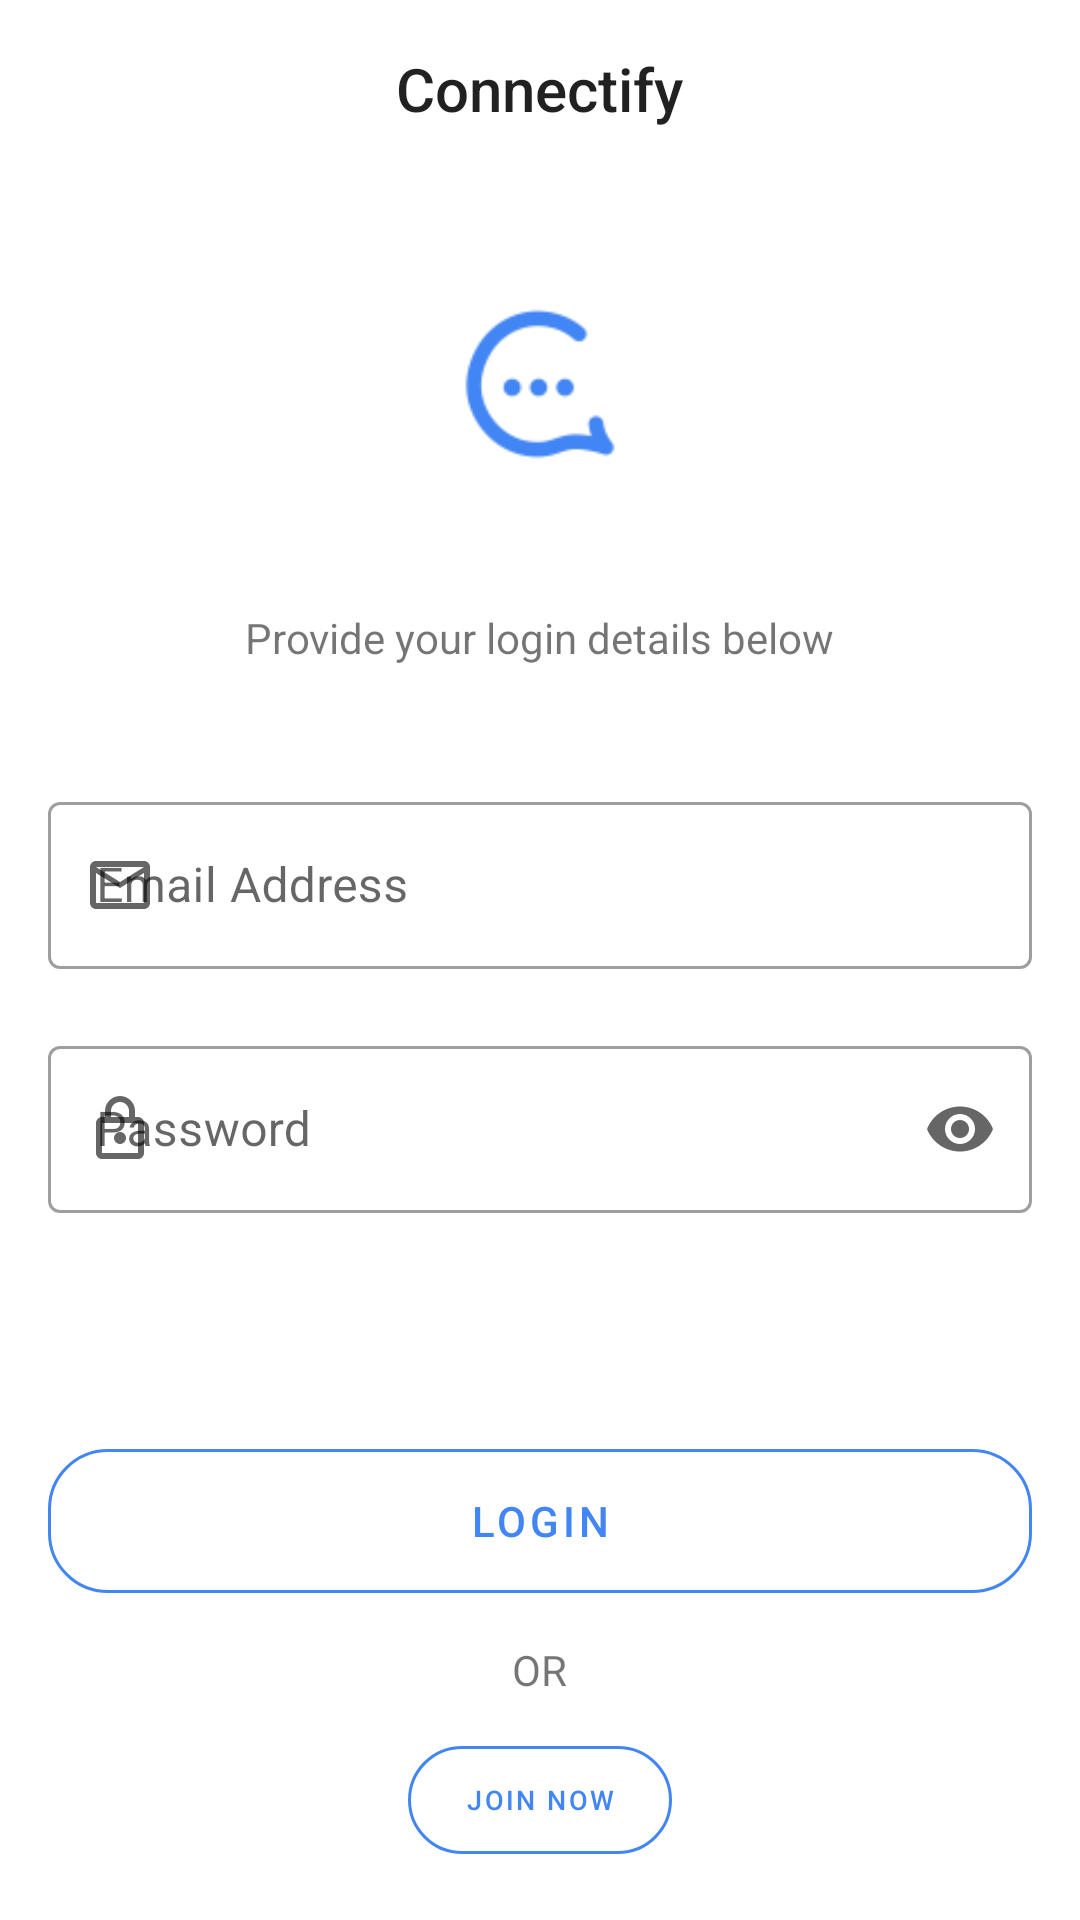

Android layout source for this screen:
<!-- AndroidManifest.xml: activity theme Theme.Connectify.NoActionBar -->
<!-- res/layout/activity_login.xml -->
<?xml version="1.0" encoding="utf-8"?>
<RelativeLayout xmlns:android="http://schemas.android.com/apk/res/android"
    xmlns:app="http://schemas.android.com/apk/res-auto"
    xmlns:tools="http://schemas.android.com/tools"
    android:layout_width="match_parent"
    android:layout_height="match_parent"
    android:paddingHorizontal="16dp"
    android:paddingVertical="16dp"
    tools:context=".LoginActivity">

    <TextView
        android:id="@+id/toolbar"
        style="@style/TextAppearance.AppCompat.Widget.ActionBar.Title"
        android:layout_width="wrap_content"
        android:layout_height="wrap_content"
        android:layout_centerHorizontal="true"
        android:layout_marginBottom="10dp"
        android:text="Connectify" />

    <ScrollView
        android:layout_width="match_parent"
        android:layout_height="match_parent"
        android:layout_below="@+id/toolbar"
        android:fillViewport="true"
        android:scrollbars="none">


        <androidx.constraintlayout.widget.ConstraintLayout
            android:layout_width="match_parent"
            android:layout_height="match_parent">

            <androidx.constraintlayout.widget.ConstraintLayout
                android:id="@+id/row1"
                android:layout_width="match_parent"
                android:layout_height="wrap_content"
                app:layout_constraintBottom_toTopOf="@id/row2"
                app:layout_constraintLeft_toLeftOf="parent"
                app:layout_constraintRight_toRightOf="parent"
                app:layout_constraintTop_toTopOf="parent"
                app:layout_constraintVertical_chainStyle="spread_inside">

                <RelativeLayout
                    android:id="@+id/login_layout"
                    android:layout_width="match_parent"
                    android:layout_height="match_parent"
                    android:focusable="true"
                    android:focusableInTouchMode="true"
                    app:layout_constraintBottom_toBottomOf="parent"
                    app:layout_constraintLeft_toLeftOf="parent"
                    app:layout_constraintRight_toRightOf="parent"
                    app:layout_constraintTop_toTopOf="parent">

                    <ImageView
                        android:id="@+id/img_logo"
                        android:layout_width="150dp"
                        android:layout_height="150dp"
                        android:layout_centerHorizontal="true"
                        android:scaleType="centerCrop"
                        android:src="@drawable/blue_icon"
                        android:transitionName="custom_transition" />

                    <TextView
                        android:id="@+id/details"
                        android:layout_width="wrap_content"
                        android:layout_height="wrap_content"
                        android:layout_below="@+id/img_logo"
                        android:layout_centerHorizontal="true"
                        android:text="Provide your login details below" />

                    <TextView
                        android:id="@+id/email_password_error"
                        android:layout_width="wrap_content"
                        android:layout_height="wrap_content"
                        android:layout_below="@+id/details"
                        android:layout_centerHorizontal="true"
                        android:layout_marginTop="16dp"
                        android:textColor="@color/error_red" />

                    <com.google.android.material.textfield.TextInputLayout
                        android:id="@+id/email"
                        style="@style/Widget.MaterialComponents.TextInputLayout.OutlinedBox"
                        android:layout_width="match_parent"
                        android:layout_height="wrap_content"
                        android:layout_below="@+id/email_password_error"
                        android:layout_marginTop="5dp"
                        android:hint="Email Address"
                        app:errorEnabled="true"
                        app:startIconDrawable="@drawable/email">

                        <com.google.android.material.textfield.TextInputEditText
                            android:layout_width="match_parent"
                            android:layout_height="wrap_content"
                            android:inputType="textEmailAddress" />

                    </com.google.android.material.textfield.TextInputLayout>

                    <com.google.android.material.textfield.TextInputLayout
                        android:id="@+id/lg_password"
                        style="@style/Widget.MaterialComponents.TextInputLayout.OutlinedBox"
                        android:layout_width="match_parent"
                        android:layout_height="wrap_content"
                        android:layout_below="@+id/email"
                        android:hint="Password"
                        app:endIconMode="password_toggle"
                        app:startIconDrawable="@drawable/lock">

                        <com.google.android.material.textfield.TextInputEditText
                            android:layout_width="match_parent"
                            android:layout_height="wrap_content"
                            android:inputType="textPassword"

                            />

                    </com.google.android.material.textfield.TextInputLayout>

                    
                    
                    
                    
                    
                    
                    
                    
                    
                    
                    

                </RelativeLayout>


            </androidx.constraintlayout.widget.ConstraintLayout>

            <androidx.constraintlayout.widget.ConstraintLayout
                android:id="@+id/row2"
                android:layout_width="match_parent"
                android:layout_height="wrap_content"
                app:layout_constraintBottom_toBottomOf="parent"
                app:layout_constraintLeft_toLeftOf="parent"
                app:layout_constraintRight_toRightOf="parent"
                app:layout_constraintTop_toBottomOf="@id/row1">

                <RelativeLayout
                    android:layout_width="match_parent"
                    android:layout_height="wrap_content"
                    app:layout_constraintBottom_toBottomOf="parent"
                    app:layout_constraintLeft_toLeftOf="parent"
                    app:layout_constraintRight_toRightOf="parent"
                    app:layout_constraintTop_toTopOf="parent">

                    <com.google.android.material.button.MaterialButton
                        android:id="@+id/sign_in_btn"
                        style="?attr/materialButtonOutlinedStyle"
                        android:layout_width="match_parent"
                        android:layout_height="60dp"
                        android:layout_marginBottom="10dp"
                        android:text="Login"
                        app:cornerRadius="20dp"
                        app:strokeColor="@color/google_blue" />

                    <TextView
                        android:id="@+id/or"
                        android:layout_width="wrap_content"
                        android:layout_height="wrap_content"
                        android:layout_below="@+id/sign_in_btn"
                        android:layout_centerHorizontal="true"
                        android:layout_marginBottom="10dp"
                        android:text="OR" />


                    <com.google.android.material.button.MaterialButton
                        android:id="@+id/sign_up_link"
                        style="?attr/materialButtonOutlinedStyle"
                        android:layout_width="wrap_content"
                        android:layout_height="wrap_content"
                        android:layout_below="@+id/or"
                        android:layout_centerHorizontal="true"
                        android:text="@string/sign_up_lg_pg"
                        app:cornerRadius="20dp"
                        android:textSize="9sp"
                        app:strokeColor="@color/google_blue" />
                </RelativeLayout>


            </androidx.constraintlayout.widget.ConstraintLayout>


        </androidx.constraintlayout.widget.ConstraintLayout>

    </ScrollView>


</RelativeLayout>
<!-- resources referenced by this layout -->
<resources>
  <color name="error_red">#FF0000</color>
  <color name="google_blue">#4285F4</color>
  <!-- drawable blue_icon: png bitmap (drawable, 2500 bytes) -->
  <!-- drawable email (drawable) -->
  <vector android:height="24dp" android:tint="#4285F4"
      android:viewportHeight="24" android:viewportWidth="24"
      android:width="24dp" xmlns:android="http://schemas.android.com/apk/res/android">
      <path android:fillColor="@android:color/white" android:pathData="M22,6c0,-1.1 -0.9,-2 -2,-2L4,4c-1.1,0 -2,0.9 -2,2v12c0,1.1 0.9,2 2,2h16c1.1,0 2,-0.9 2,-2L22,6zM20,6l-8,5 -8,-5h16zM20,18L4,18L4,8l8,5 8,-5v10z"/>
  </vector>
  <!-- drawable lock (drawable) -->
  <vector android:height="24dp" android:tint="#4285F4"
      android:viewportHeight="24" android:viewportWidth="24"
      android:width="24dp" xmlns:android="http://schemas.android.com/apk/res/android">
      <path android:fillColor="@android:color/white" android:pathData="M18,8h-1L17,6c0,-2.76 -2.24,-5 -5,-5S7,3.24 7,6v2L6,8c-1.1,0 -2,0.9 -2,2v10c0,1.1 0.9,2 2,2h12c1.1,0 2,-0.9 2,-2L20,10c0,-1.1 -0.9,-2 -2,-2zM9,6c0,-1.66 1.34,-3 3,-3s3,1.34 3,3v2L9,8L9,6zM18,20L6,20L6,10h12v10zM12,17c1.1,0 2,-0.9 2,-2s-0.9,-2 -2,-2 -2,0.9 -2,2 0.9,2 2,2z"/>
  </vector>
  <string name="sign_up_lg_pg">JOIN NOW</string>
  <style name="Theme.Connectify.NoActionBar">
          <item name="windowActionBar">false</item>
          <item name="windowNoTitle">true</item>
          <item name="android:windowContentTransitions">true</item>
          <item name="android:windowAnimationStyle">@style/CustomActivityAnimation</item>
          <item name="android:statusBarColor" tools:targetApi="l">@color/black</item>
  
      </style>
  <style name="CustomActivityAnimation" parent="@android:style/Animation.Activity">
          <item name="android:activityOpenEnterAnimation">@anim/slide_in_right</item>
          <item name="android:activityOpenExitAnimation">@anim/slide_out_left</item>
          <item name="android:activityCloseEnterAnimation">@anim/slide_in_left</item>
          <item name="android:activityCloseExitAnimation">@anim/slide_out_right</item>
      </style>
  <color name="black">#FF000000</color>
</resources>
